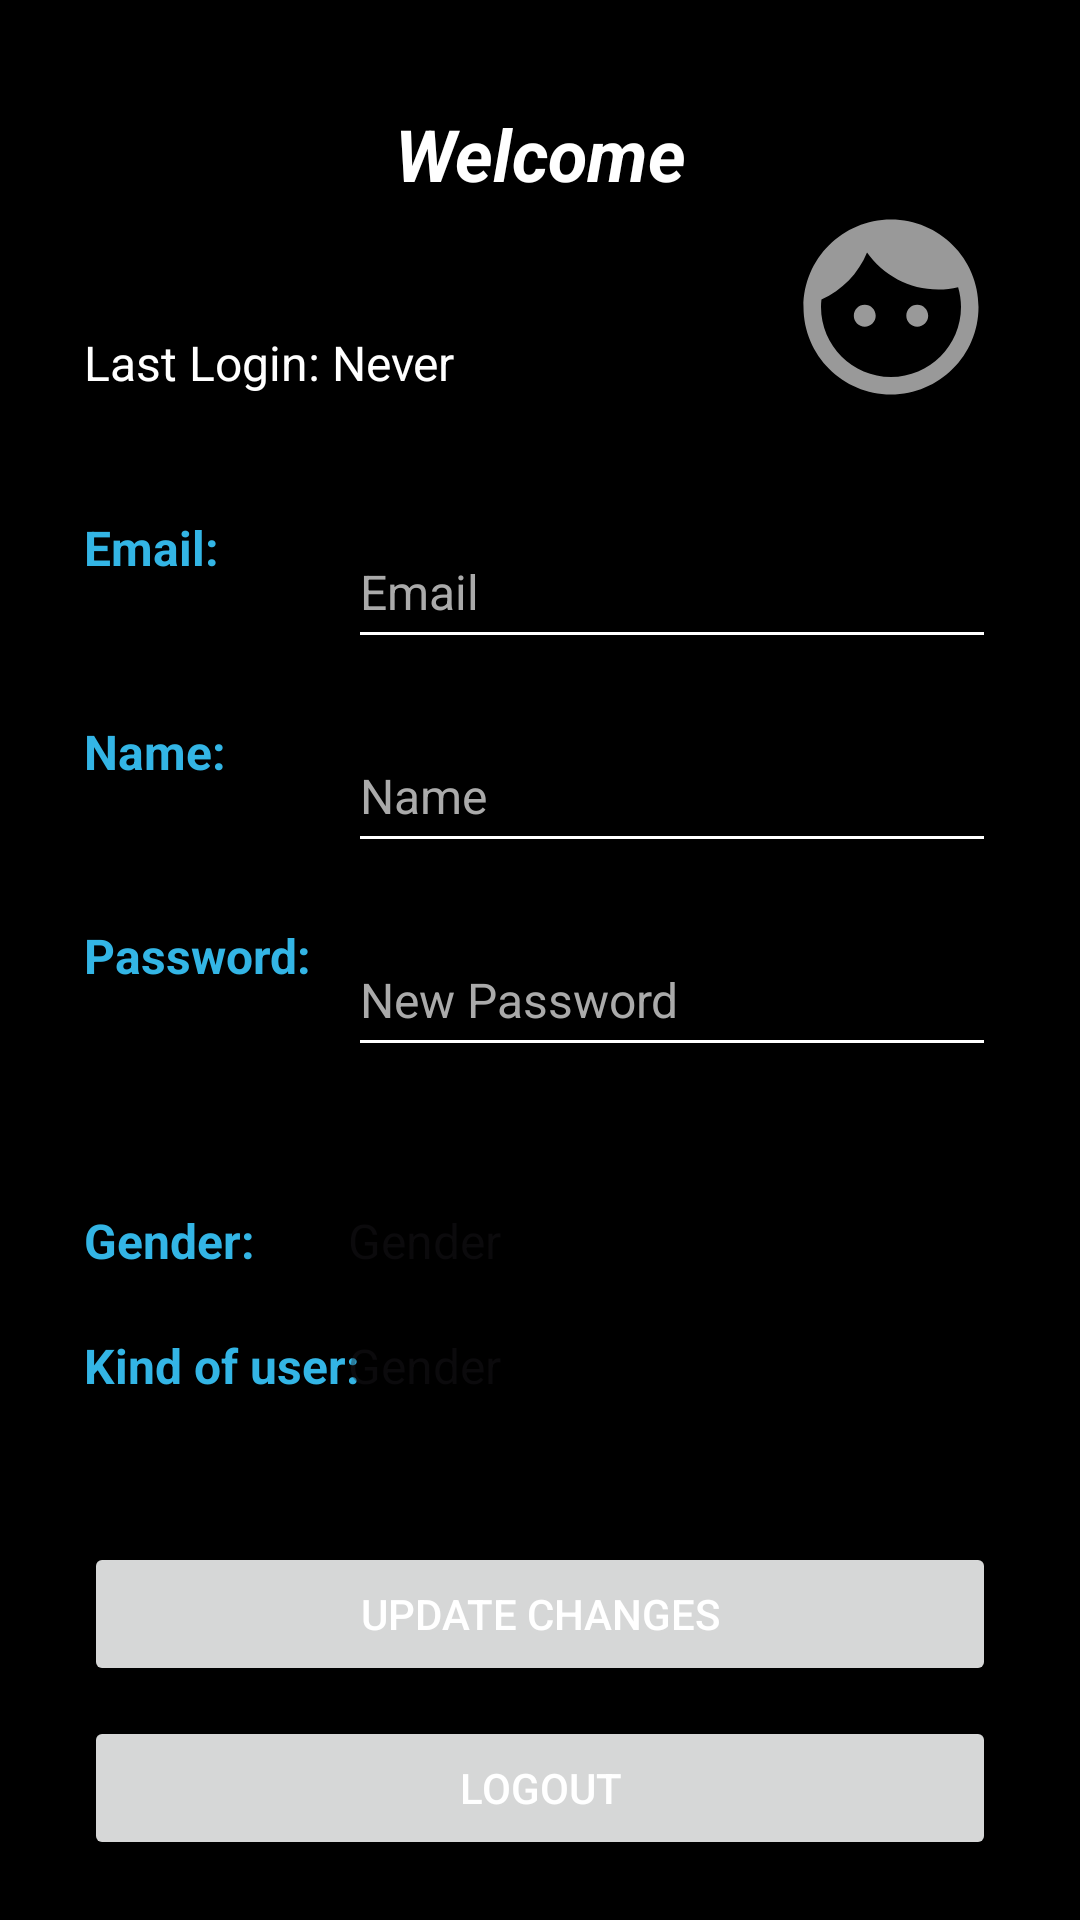

Write the Android layout XML for this screen, with the resource values it uses.
<!-- AndroidManifest.xml: application theme Theme.AndroidModule1 -->
<!-- res/layout/activity_logged_user.xml -->
<androidx.constraintlayout.widget.ConstraintLayout
    xmlns:android="http://schemas.android.com/apk/res/android"
    xmlns:app="http://schemas.android.com/apk/res-auto"
    android:background="#000000"
    android:layout_width="match_parent"
    android:layout_height="match_parent"
    android:padding="20dp">

    
    <androidx.constraintlayout.widget.Guideline
        android:id="@+id/glTop"
        android:orientation="horizontal"
        app:layout_constraintGuide_percent="0.025"
        android:layout_width="0dp"
        android:layout_height="0dp" />

    
    <androidx.constraintlayout.widget.Guideline
        android:id="@+id/glTopLayout"
        android:orientation="horizontal"
        app:layout_constraintGuide_percent="0.15"
        android:layout_width="0dp"
        android:layout_height="0dp" />

    
    <androidx.constraintlayout.widget.Guideline
        android:id="@+id/glStart"
        app:layout_constraintGuide_percent="0.025"
        android:background="#000000"
        android:orientation="vertical"
        android:layout_width="0dp"
        android:layout_height="0dp" />

    
    <androidx.constraintlayout.widget.Guideline
        android:id="@+id/glStartData"
        app:layout_constraintGuide_percent="0.3"
        android:background="#000000"
        android:orientation="vertical"
        android:layout_width="0dp"
        android:layout_height="0dp" />

    
    <androidx.constraintlayout.widget.Guideline
        android:id="@+id/glEnd"
        android:orientation="vertical"
        app:layout_constraintGuide_percent="0.975"
        android:background="#000000"
        android:layout_width="match_parent"
        android:layout_height="match_parent" />

    <TextView
        android:id="@+id/tvTitle"
        android:text="@string/reg_welcome"
        style="@style/TitleTextStyle"
        android:gravity="center"
        android:layout_width="match_parent"
        android:layout_height="wrap_content"
        app:layout_constraintStart_toStartOf="parent"
        app:layout_constraintEnd_toEndOf="parent"
        app:layout_constraintTop_toTopOf="@+id/glTop"
        />

    <TextView
        android:id="@+id/tvLastLogin"
        android:layout_width="wrap_content"
        android:layout_height="wrap_content"
        android:text="@string/last_login"
        style="@style/TextStyle"
        app:layout_constraintTop_toTopOf="@+id/glTopLayout"
        app:layout_constraintStart_toStartOf="@+id/glStart"
        android:layout_marginBottom="20dp"/>

    
    <ImageView
        android:id="@+id/imgPhoto"
        android:src="@drawable/baseline_face_24"
        app:layout_constraintEnd_toEndOf="@+id/glEnd"
        app:layout_constraintTop_toBottomOf="@+id/tvTitle"
        android:layout_width="70dp"
        android:layout_height="70dp" />

    
    <TextView
        android:text="@string/reg_lbl_email"
        android:id="@+id/etLabelEmail"
        android:layout_width="wrap_content"
        android:layout_height="wrap_content"
        android:hint="@string/reg_email"
        style="@style/TextLabelStyle"
        app:layout_constraintTop_toBottomOf="@id/tvLastLogin"
        app:layout_constraintStart_toStartOf="@+id/glStart"
        android:layout_marginTop="40dp"/>

    <TextView
        android:text="@string/reg_label_name"
        android:id="@+id/etLabelName"
        android:layout_width="wrap_content"
        android:layout_height="wrap_content"
        android:hint="@string/reg_name"
        style="@style/TextLabelStyle"
        app:layout_constraintTop_toBottomOf="@id/etEmail"
        app:layout_constraintStart_toStartOf="@+id/glStart"
        android:layout_marginTop="20dp"/>

    <TextView
        android:text="@string/reg_label_password"
        android:id="@+id/etLabelPassword"
        android:layout_width="wrap_content"
        android:layout_height="wrap_content"
        style="@style/TextLabelStyle"
        app:layout_constraintTop_toBottomOf="@id/etName"
        app:layout_constraintStart_toStartOf="@+id/glStart"
        android:layout_marginTop="20dp"/>

    <TextView
        android:id="@+id/etLabelGender"
        android:text="@string/reg_label_gender"
        android:layout_width="wrap_content"
        android:layout_height="wrap_content"
        android:hint="@string/reg_gender"
        style="@style/TextLabelStyle"
        app:layout_constraintTop_toBottomOf="@id/tvPasswordStrength"
        app:layout_constraintStart_toStartOf="@+id/glStart"
        android:layout_marginTop="20dp"/>

    <TextView
        android:id="@+id/etLabelKind"
        android:text="@string/reg_label_kind_of_user"
        android:layout_width="wrap_content"
        android:layout_height="wrap_content"
        android:hint="@string/reg_gender"
        style="@style/TextLabelStyle"
        app:layout_constraintTop_toBottomOf="@id/etGender"
        app:layout_constraintStart_toStartOf="@+id/glStart"
        android:layout_marginTop="20dp"/>

    
    <EditText
        android:id="@+id/etEmail"
        style="@style/EditTextStyle"
        android:layout_width="0dp"
        android:layout_height="wrap_content"
        android:layout_marginTop="40dp"
        android:hint="@string/reg_email"
        android:minHeight="48dp"
        app:layout_constraintEnd_toEndOf="@+id/glEnd"
        app:layout_constraintStart_toEndOf="@+id/glStartData"
        app:layout_constraintTop_toBottomOf="@id/tvLastLogin" />

    <EditText
        android:id="@+id/etName"
        style="@style/EditTextStyle"
        android:layout_width="0dp"
        android:layout_height="wrap_content"
        android:layout_marginTop="20dp"
        android:hint="@string/reg_name"
        android:minHeight="48dp"
        app:layout_constraintEnd_toEndOf="@+id/glEnd"
        app:layout_constraintStart_toEndOf="@+id/glStartData"
        app:layout_constraintTop_toBottomOf="@id/etEmail" />

    <EditText
        android:id="@+id/etPassword"
        style="@style/EditTextStyle"
        android:layout_width="0dp"
        android:layout_height="wrap_content"
        android:layout_marginTop="20dp"
        android:hint="@string/reg_new_password"
        android:inputType="textPassword"
        android:minHeight="48dp"
        app:layout_constraintEnd_toEndOf="@+id/glEnd"
        app:layout_constraintStart_toEndOf="@+id/glStartData"
        app:layout_constraintTop_toBottomOf="@id/etName" />

    
    <TextView
        android:id="@+id/tvPasswordStrength"
        android:layout_width="wrap_content"
        android:layout_height="wrap_content"
        android:text="@string/reg_password_strength"
        android:visibility="invisible"
        android:textSize="14sp"
        android:textColor="@android:color/holo_red_dark"
        app:layout_constraintStart_toEndOf="@+id/glStartData"
        app:layout_constraintTop_toBottomOf="@id/etPassword"
        android:layout_marginTop="8dp"/>

    <TextView
        android:id="@+id/etGender"
        android:layout_width="wrap_content"
        android:layout_height="wrap_content"
        android:hint="@string/reg_gender"
        style="@style/TextStyle"
        app:layout_constraintTop_toBottomOf="@id/tvPasswordStrength"
        app:layout_constraintStart_toEndOf="@+id/glStartData"
        android:layout_marginTop="20dp"/>

    <TextView
        android:id="@+id/etKind"
        android:layout_width="wrap_content"
        android:layout_height="wrap_content"
        android:hint="@string/reg_gender"
        style="@style/TextStyle"
        app:layout_constraintTop_toBottomOf="@id/etGender"
        app:layout_constraintStart_toEndOf="@+id/glStartData"
        android:layout_marginTop="20dp"/>

    <Button
        android:id="@+id/btnUpdate"
        android:layout_width="0dp"
        android:layout_height="wrap_content"
        android:text="@string/reg_update_changes"
        app:layout_constraintBottom_toTopOf="@+id/btnLogout"
        app:layout_constraintStart_toStartOf="@+id/glStart"
        app:layout_constraintEnd_toEndOf="@+id/glEnd"
        android:layout_marginBottom="10dp"/>

    <Button
        android:id="@+id/btnLogout"
        android:layout_width="0dp"
        android:layout_height="wrap_content"
        android:text="@string/reg_logout"
        android:textColor="@android:color/white"
        app:layout_constraintBottom_toBottomOf="parent"
        app:layout_constraintStart_toStartOf="@+id/glStart"
        app:layout_constraintEnd_toEndOf="@+id/glEnd"/>

</androidx.constraintlayout.widget.ConstraintLayout>
<!-- resources referenced by this layout -->
<resources>
  <!-- drawable baseline_face_24 (drawable) -->
  <vector xmlns:android="http://schemas.android.com/apk/res/android" android:height="24dp" android:tint="#999999" android:viewportHeight="24" android:viewportWidth="24" android:width="24dp">
        
      <path android:fillColor="@android:color/white" android:pathData="M9,11.75c-0.69,0 -1.25,0.56 -1.25,1.25s0.56,1.25 1.25,1.25 1.25,-0.56 1.25,-1.25 -0.56,-1.25 -1.25,-1.25zM15,11.75c-0.69,0 -1.25,0.56 -1.25,1.25s0.56,1.25 1.25,1.25 1.25,-0.56 1.25,-1.25 -0.56,-1.25 -1.25,-1.25zM12,2C6.48,2 2,6.48 2,12s4.48,10 10,10 10,-4.48 10,-10S17.52,2 12,2zM12,20c-4.41,0 -8,-3.59 -8,-8 0,-0.29 0.02,-0.58 0.05,-0.86 2.36,-1.05 4.23,-2.98 5.21,-5.37C11.07,8.33 14.05,10 17.42,10c0.78,0 1.53,-0.09 2.25,-0.26 0.21,0.71 0.33,1.47 0.33,2.26 0,4.41 -3.59,8 -8,8z"/>
      
  </vector>
  <string name="last_login">Last Login: Never</string>
  <string name="reg_email">Email</string>
  <string name="reg_gender">Gender</string>
  <string name="reg_label_gender">Gender:</string>
  <string name="reg_label_kind_of_user">Kind of user: </string>
  <string name="reg_label_name">Name:</string>
  <string name="reg_label_password">Password:</string>
  <string name="reg_lbl_email">Email:</string>
  <string name="reg_logout">Logout</string>
  <string name="reg_name">Name</string>
  <string name="reg_new_password">New Password</string>
  <string name="reg_password_strength">Password Strength:</string>
  <string name="reg_update_changes">Update Changes</string>
  <string name="reg_welcome">Welcome</string>
  <style name="EditTextStyle" parent="Widget.AppCompat.TextView">
          <item name="android:textColorHint">@android:color/darker_gray</item>
          <item name="android:textColor">@android:color/white</item>
          <item name="background">@android:color/black</item>
          <item name="android:textSize">16sp</item>
      </style>
  <style name="TextLabelStyle" parent="Widget.AppCompat.TextView">
          <item name="android:textColor">@android:color/holo_blue_light</item>
          <item name="background">@android:color/black</item>
          <item name="android:textSize">16sp</item>
          <item name="android:textStyle">bold</item>
      </style>
  <style name="TextStyle" parent="Widget.AppCompat.TextView">
          <item name="android:textColor">@android:color/white</item>
          <item name="background">@android:color/black</item>
          <item name="android:textSize">16sp</item>
      </style>
  <style name="TitleTextStyle" parent="Widget.AppCompat.TextView">
          <item name="android:textColor">@android:color/white</item>
          <item name="android:textSize">24sp</item>
          <item name="android:textStyle">italic|bold</item>
          <item name="background">@android:color/black</item>
      </style>
  <style name="Theme.AndroidModule1" parent="Base.Theme.AndroidModule1" />
  <style name="Base.Theme.AndroidModule1" parent="Theme.Material3.DayNight">
          
          
          <item name="android:textColorPrimary">#FFFFFF</item>
          <item name="android:colorControlNormal">#FFFFFF</item>  
      </style>
</resources>
